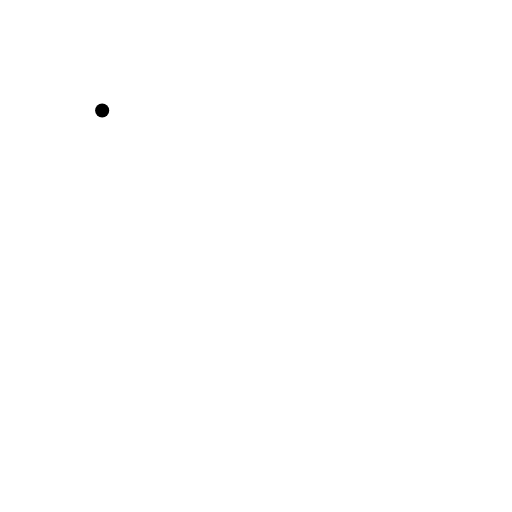
t = 0.00 s
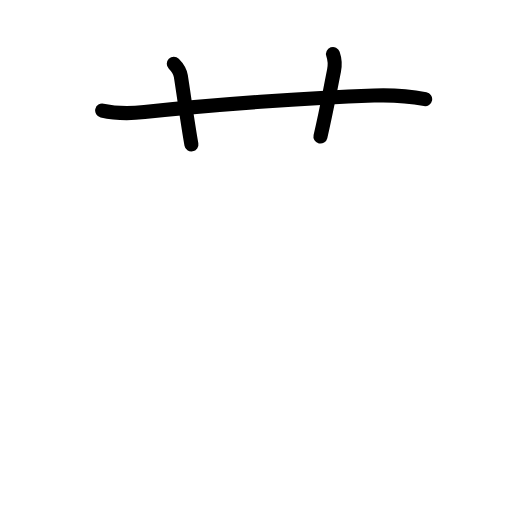
t = 2.63 s
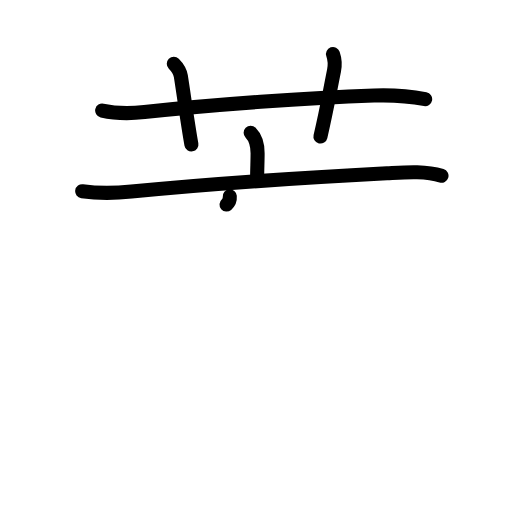
t = 5.19 s
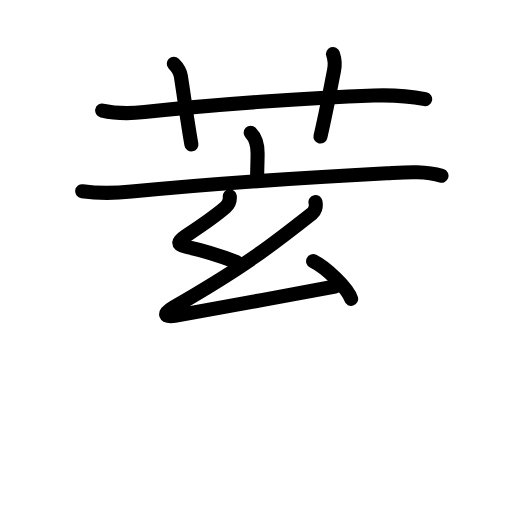
t = 7.75 s
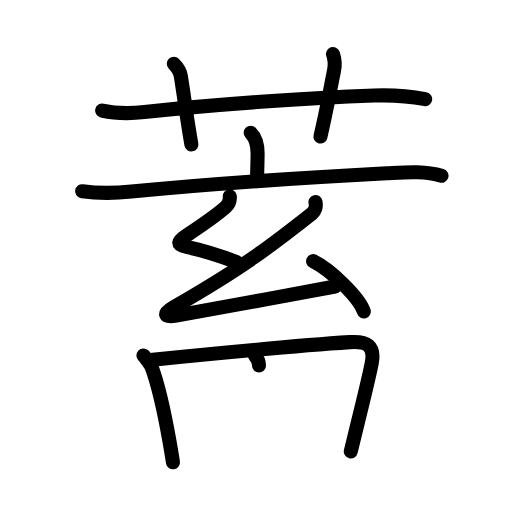
t = 10.38 s
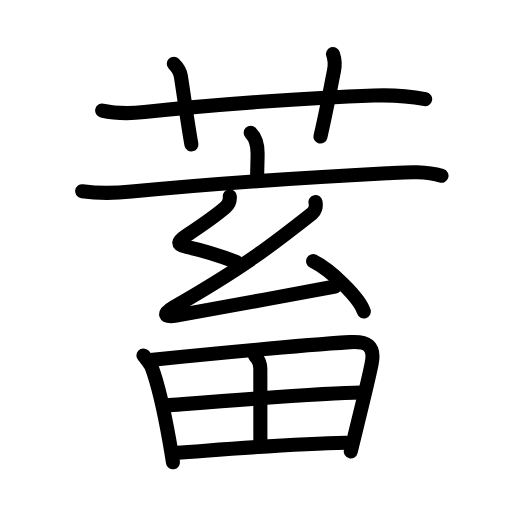
t = 13.00 s

The animated SVG that drew these frames (rendered in a browser with its animation timeline set to each time). Animation: 44 SMIL elements (animate=44); one cycle of 13.00 s.

<?xml version="1.0" encoding="UTF-8"?>
<!--
AniKanjiVG is licensed by CC-BY-SA Paul C. Sommerhoff (https://bitbucket.org/sommerhoff/anikanjivg).
AniKanjiVG uses KanjiVG which is licensed by CC-BY-SA Ulrich Apel (http://kanjivg.tagaini.net).
See also http://creativecommons.org/licenses/by-sa/3.0/
-->
<svg xmlns:kvg='http://kanjivg.tagaini.net' xmlns='http://www.w3.org/2000/svg' width='109' height='109' viewBox='0 0 109 109' style='fill:none;stroke:#000000;stroke-width:3;stroke-linecap:round;stroke-linejoin:round;' id="kvg:kanji_084c4"><g id="kvg:084c4" kvg:element="蓄"><g id="kvg:084c4-g1" kvg:element="艹" kvg:variant="true" kvg:original="艸" kvg:position="top" kvg:radical="general"><path id="kvg:084c4-s1" kvg:type="㇐" d="M21.75,23.53c3.12,0.72,6.11,0.65,9.01,0.33c14.62-1.61,35.04-3.04,48.87-3.53c3.52-0.12,7.4,0.1,10.88,0.77"><animate attributeName="d" begin="0.0s" dur="0.3333333333333333s" from="M21.75,23.53C21.75,23.53,21.75,23.53,21.75,23.53" to="M21.75,23.53c3.12,0.72,6.11,0.65,9.01,0.33" />
<animate attributeName="d" begin="0.3333333333333333s" dur="0.3333333333333333s" from="M21.75,23.53c3.12,0.72,6.11,0.65,9.01,0.33c0,0,0,0,0,0,0" to="M21.75,23.53c3.12,0.72,6.11,0.65,9.01,0.33c14.62-1.61,35.04-3.04,48.87-3.53" />
<animate attributeName="d" begin="0.6666666666666666s" dur="0.3333333333333333s" from="M21.75,23.53c3.12,0.72,6.11,0.65,9.01,0.33c14.62-1.61,35.04-3.04,48.87-3.53c0,0,0,0,0,0,0" to="M21.75,23.53c3.12,0.72,6.11,0.65,9.01,0.33c14.62-1.61,35.04-3.04,48.87-3.53c3.52-0.12,7.4,0.1,10.88,0.77" />
</path>
<path id="kvg:084c4-s2" kvg:type="㇑a" d="M37,13.56c1.03,1.03,1.39,1.95,1.5,2.66C39.25,21,40,26.62,40.75,30.75"><animate attributeName="d" begin="1.0s" dur="0.5s" from="M37,13.56C37,13.56,37,13.56,37,13.56" to="M37,13.56c1.03,1.03,1.39,1.95,1.5,2.66" />
<animate attributeName="d" begin="1.5s" dur="0.5s" from="M37,13.56c1.03,1.03,1.39,1.95,1.5,2.66c0,0,0,0,0,0,0" to="M37,13.56c1.03,1.03,1.39,1.95,1.5,2.66C39.25,21,40,26.62,40.75,30.75" />
<animate attributeName="d" begin="0s" dur="1.0s" from="M-100,-100" to="M-100,-100" />
</path>
<path id="kvg:084c4-s3" kvg:type="㇑a" d="M70.89,11.5c0.48,1.38,0.43,2.49,0.22,3.54c-1.23,6.16-1.54,8.24-2.89,14.03"><animate attributeName="d" begin="2.0s" dur="0.5s" from="M70.89,11.5C70.89,11.5,70.89,11.5,70.89,11.5" to="M70.89,11.5c0.48,1.38,0.43,2.49,0.22,3.54" />
<animate attributeName="d" begin="2.5s" dur="0.5s" from="M70.89,11.5c0.48,1.38,0.43,2.49,0.22,3.54c0,0,0,0,0,0,0" to="M70.89,11.5c0.48,1.38,0.43,2.49,0.22,3.54c-1.23,6.16-1.54,8.24-2.89,14.03" />
<animate attributeName="d" begin="0s" dur="2.0s" from="M-100,-100" to="M-100,-100" />
</path>
</g>
<g id="kvg:084c4-g2" kvg:element="畜" kvg:position="bottom" kvg:phon="畜"><g id="kvg:084c4-g3" kvg:element="玄" kvg:position="top"><g id="kvg:084c4-g4" kvg:element="亠" kvg:position="top"><path id="kvg:084c4-s4" kvg:type="㇑a" d="M53.36,28.25c1.19,1.19,1.48,2.5,1.48,4.38c0,1.5-0.09,3.62-0.09,4.75"><animate attributeName="d" begin="3.0s" dur="0.5s" from="M53.36,28.25C53.36,28.25,53.36,28.25,53.36,28.25" to="M53.36,28.25c1.19,1.19,1.48,2.5,1.48,4.38" />
<animate attributeName="d" begin="3.5s" dur="0.5s" from="M53.36,28.25c1.19,1.19,1.48,2.5,1.48,4.38c0,0,0,0,0,0,0" to="M53.36,28.25c1.19,1.19,1.48,2.5,1.48,4.38c0,1.5-0.09,3.62-0.09,4.75" />
<animate attributeName="d" begin="0s" dur="3.0s" from="M-100,-100" to="M-100,-100" />
</path>
<path id="kvg:084c4-s5" kvg:type="㇐" d="M17.5,40.71c3.75,0.54,6.88,0.44,10.49,0.08c15.38-1.54,38.52-3.06,54.38-3.9c3.7-0.19,8.04-0.57,11.62,0.52"><animate attributeName="d" begin="4.0s" dur="0.3333333333333333s" from="M17.5,40.71C17.5,40.71,17.5,40.71,17.5,40.71" to="M17.5,40.71c3.75,0.54,6.88,0.44,10.49,0.08" />
<animate attributeName="d" begin="4.333333333333333s" dur="0.3333333333333333s" from="M17.5,40.71c3.75,0.54,6.88,0.44,10.49,0.08c0,0,0,0,0,0,0" to="M17.5,40.71c3.75,0.54,6.88,0.44,10.49,0.08c15.38-1.54,38.52-3.06,54.38-3.9" />
<animate attributeName="d" begin="4.666666666666667s" dur="0.3333333333333333s" from="M17.5,40.71c3.75,0.54,6.88,0.44,10.49,0.08c15.38-1.54,38.52-3.06,54.38-3.9c0,0,0,0,0,0,0" to="M17.5,40.71c3.75,0.54,6.88,0.44,10.49,0.08c15.38-1.54,38.52-3.06,54.38-3.9c3.7-0.19,8.04-0.57,11.62,0.52" />
<animate attributeName="d" begin="0s" dur="4.0s" from="M-100,-100" to="M-100,-100" />
</path>
</g>
<g id="kvg:084c4-g5" kvg:element="幺" kvg:position="bottom"><path id="kvg:084c4-s6" kvg:type="㇜" d="M48.92,41.81c0.08,0.94-0.19,1.68-0.92,2.31c-2.6,2.26-5.04,3.85-8.49,6.13c-1.6,1.06-2.06,1.84,0.23,2.33c3.48,0.74,7.85,2.17,10.64,3.22"><animate attributeName="d" begin="5.0s" dur="0.25s" from="M48.92,41.81C48.92,41.81,48.92,41.81,48.92,41.81" to="M48.92,41.81c0.08,0.94-0.19,1.68-0.92,2.31" />
<animate attributeName="d" begin="5.25s" dur="0.25s" from="M48.92,41.81c0.08,0.94-0.19,1.68-0.92,2.31c0,0,0,0,0,0,0" to="M48.92,41.81c0.08,0.94-0.19,1.68-0.92,2.31c-2.6,2.26-5.04,3.85-8.49,6.13" />
<animate attributeName="d" begin="5.5s" dur="0.25s" from="M48.92,41.81c0.08,0.94-0.19,1.68-0.92,2.31c-2.6,2.26-5.04,3.85-8.49,6.13c0,0,0,0,0,0,0" to="M48.92,41.81c0.08,0.94-0.19,1.68-0.92,2.31c-2.6,2.26-5.04,3.85-8.49,6.13c-1.6,1.06-2.06,1.84,0.23,2.33" />
<animate attributeName="d" begin="5.75s" dur="0.25s" from="M48.92,41.81c0.08,0.94-0.19,1.68-0.92,2.31c-2.6,2.26-5.04,3.85-8.49,6.13c-1.6,1.06-2.06,1.84,0.23,2.33c0,0,0,0,0,0,0" to="M48.92,41.81c0.08,0.94-0.19,1.68-0.92,2.31c-2.6,2.26-5.04,3.85-8.49,6.13c-1.6,1.06-2.06,1.84,0.23,2.33c3.48,0.74,7.85,2.17,10.64,3.22" />
<animate attributeName="d" begin="0s" dur="5.0s" from="M-100,-100" to="M-100,-100" />
</path>
<path id="kvg:084c4-s7" kvg:type="㇜" d="M67.16,43.01c0.21,0.99-0.11,1.95-0.72,2.43c-8.75,6.9-14.44,11.33-29.52,20c-2.31,1.33-1.98,2.21,0.59,1.76c13.99-2.46,20.87-3.83,33.81-6.2"><animate attributeName="d" begin="6.0s" dur="0.25s" from="M67.16,43.01C67.16,43.01,67.16,43.01,67.16,43.01" to="M67.16,43.01c0.21,0.99-0.11,1.95-0.72,2.43" />
<animate attributeName="d" begin="6.25s" dur="0.25s" from="M67.16,43.01c0.21,0.99-0.11,1.95-0.72,2.43c0,0,0,0,0,0,0" to="M67.16,43.01c0.21,0.99-0.11,1.95-0.72,2.43c-8.75,6.9-14.44,11.33-29.52,20" />
<animate attributeName="d" begin="6.5s" dur="0.25s" from="M67.16,43.01c0.21,0.99-0.11,1.95-0.72,2.43c-8.75,6.9-14.44,11.33-29.52,20c0,0,0,0,0,0,0" to="M67.16,43.01c0.21,0.99-0.11,1.95-0.72,2.43c-8.75,6.9-14.44,11.33-29.52,20c-2.31,1.33-1.98,2.21,0.59,1.76" />
<animate attributeName="d" begin="6.75s" dur="0.25s" from="M67.16,43.01c0.21,0.99-0.11,1.95-0.72,2.43c-8.75,6.9-14.44,11.33-29.52,20c-2.31,1.33-1.98,2.21,0.59,1.76c0,0,0,0,0,0,0" to="M67.16,43.01c0.21,0.99-0.11,1.95-0.72,2.43c-8.75,6.9-14.44,11.33-29.52,20c-2.31,1.33-1.98,2.21,0.59,1.76c13.99-2.46,20.87-3.83,33.81-6.2" />
<animate attributeName="d" begin="0s" dur="6.0s" from="M-100,-100" to="M-100,-100" />
</path>
<path id="kvg:084c4-s8" kvg:type="㇔" d="M66.66,55.6c3.81,1.89,9.84,7.76,10.79,10.7"><animate attributeName="d" begin="7.0s" dur="1.0s" from="M66.66,55.6C66.66,55.6,66.66,55.6,66.66,55.6" to="M66.66,55.6c3.81,1.89,9.84,7.76,10.79,10.7" />
<animate attributeName="d" begin="0s" dur="7.0s" from="M-100,-100" to="M-100,-100" />
</path>
</g>
</g>
<g id="kvg:084c4-g6" kvg:element="田" kvg:position="bottom"><path id="kvg:084c4-s9" kvg:type="㇑" d="M30.53,75.68c0.4,0.37,1.61,2.07,1.78,2.54c1.43,3.9,2.73,9.87,3.75,15.63c0.27,1.55,0.53,3.09,0.76,4.57"><animate attributeName="d" begin="8.0s" dur="0.3333333333333333s" from="M30.53,75.68C30.53,75.68,30.53,75.68,30.53,75.68" to="M30.53,75.68c0.4,0.37,1.61,2.07,1.78,2.54" />
<animate attributeName="d" begin="8.333333333333334s" dur="0.3333333333333333s" from="M30.53,75.68c0.4,0.37,1.61,2.07,1.78,2.54c0,0,0,0,0,0,0" to="M30.53,75.68c0.4,0.37,1.61,2.07,1.78,2.54c1.43,3.9,2.73,9.87,3.75,15.63" />
<animate attributeName="d" begin="8.666666666666666s" dur="0.3333333333333333s" from="M30.53,75.68c0.4,0.37,1.61,2.07,1.78,2.54c1.43,3.9,2.73,9.87,3.75,15.63c0,0,0,0,0,0,0" to="M30.53,75.68c0.4,0.37,1.61,2.07,1.78,2.54c1.43,3.9,2.73,9.87,3.75,15.63c0.27,1.55,0.53,3.09,0.76,4.57" />
<animate attributeName="d" begin="0s" dur="8.0s" from="M-100,-100" to="M-100,-100" />
</path>
<path id="kvg:084c4-s10" kvg:type="㇕a" d="M32,76.63c12.76-1.28,32.58-3.15,42.5-3.79c3.54-0.23,5.41,0.66,4.62,4.57c-0.68,3.4-2.09,9.09-3.33,14.12c-0.4,1.63-0.78,3.19-1.11,4.58"><animate attributeName="d" begin="9.0s" dur="0.25s" from="M32,76.63C32,76.63,32,76.63,32,76.63" to="M32,76.63c12.76-1.28,32.58-3.15,42.5-3.79" />
<animate attributeName="d" begin="9.25s" dur="0.25s" from="M32,76.63c12.76-1.28,32.58-3.15,42.5-3.79c0,0,0,0,0,0,0" to="M32,76.63c12.76-1.28,32.58-3.15,42.5-3.79c3.54-0.23,5.41,0.66,4.62,4.57" />
<animate attributeName="d" begin="9.5s" dur="0.25s" from="M32,76.63c12.76-1.28,32.58-3.15,42.5-3.79c3.54-0.23,5.41,0.66,4.62,4.57c0,0,0,0,0,0,0" to="M32,76.63c12.76-1.28,32.58-3.15,42.5-3.79c3.54-0.23,5.41,0.66,4.62,4.57c-0.68,3.4-2.09,9.09-3.33,14.12" />
<animate attributeName="d" begin="9.75s" dur="0.25s" from="M32,76.63c12.76-1.28,32.58-3.15,42.5-3.79c3.54-0.23,5.41,0.66,4.62,4.57c-0.68,3.4-2.09,9.09-3.33,14.12c0,0,0,0,0,0,0" to="M32,76.63c12.76-1.28,32.58-3.15,42.5-3.79c3.54-0.23,5.41,0.66,4.62,4.57c-0.68,3.4-2.09,9.09-3.33,14.12c-0.4,1.63-0.78,3.19-1.11,4.58" />
<animate attributeName="d" begin="0s" dur="9.0s" from="M-100,-100" to="M-100,-100" />
</path>
<path id="kvg:084c4-s11" kvg:type="㇑a" d="M54.28,75.76c0.85,0.85,1.14,1.81,1.14,2.73c0,5.26,0.01,10.26,0.01,15.42"><animate attributeName="d" begin="10.0s" dur="0.5s" from="M54.28,75.76C54.28,75.76,54.28,75.76,54.28,75.76" to="M54.28,75.76c0.85,0.85,1.14,1.81,1.14,2.73" />
<animate attributeName="d" begin="10.5s" dur="0.5s" from="M54.28,75.76c0.85,0.85,1.14,1.81,1.14,2.73c0,0,0,0,0,0,0" to="M54.28,75.76c0.85,0.85,1.14,1.81,1.14,2.73c0,5.26,0.01,10.26,0.01,15.42" />
<animate attributeName="d" begin="0s" dur="10.0s" from="M-100,-100" to="M-100,-100" />
</path>
<path id="kvg:084c4-s12" kvg:type="㇐a" d="M35.45,86.31c8.92-0.69,33.55-2.69,41.32-2.74"><animate attributeName="d" begin="11.0s" dur="1.0s" from="M35.45,86.31C35.45,86.31,35.45,86.31,35.45,86.31" to="M35.45,86.31c8.92-0.69,33.55-2.69,41.32-2.74" />
<animate attributeName="d" begin="0s" dur="11.0s" from="M-100,-100" to="M-100,-100" />
</path>
<path id="kvg:084c4-s13" kvg:type="㇐a" d="M37.44,96.41c12.68-0.91,24.38-1.9,36.26-2.15"><animate attributeName="d" begin="12.0s" dur="1.0s" from="M37.44,96.41C37.44,96.41,37.44,96.41,37.44,96.41" to="M37.44,96.41c12.68-0.91,24.38-1.9,36.26-2.15" />
<animate attributeName="d" begin="0s" dur="12.0s" from="M-100,-100" to="M-100,-100" />
</path>
</g>
</g>
</g>
</svg>
